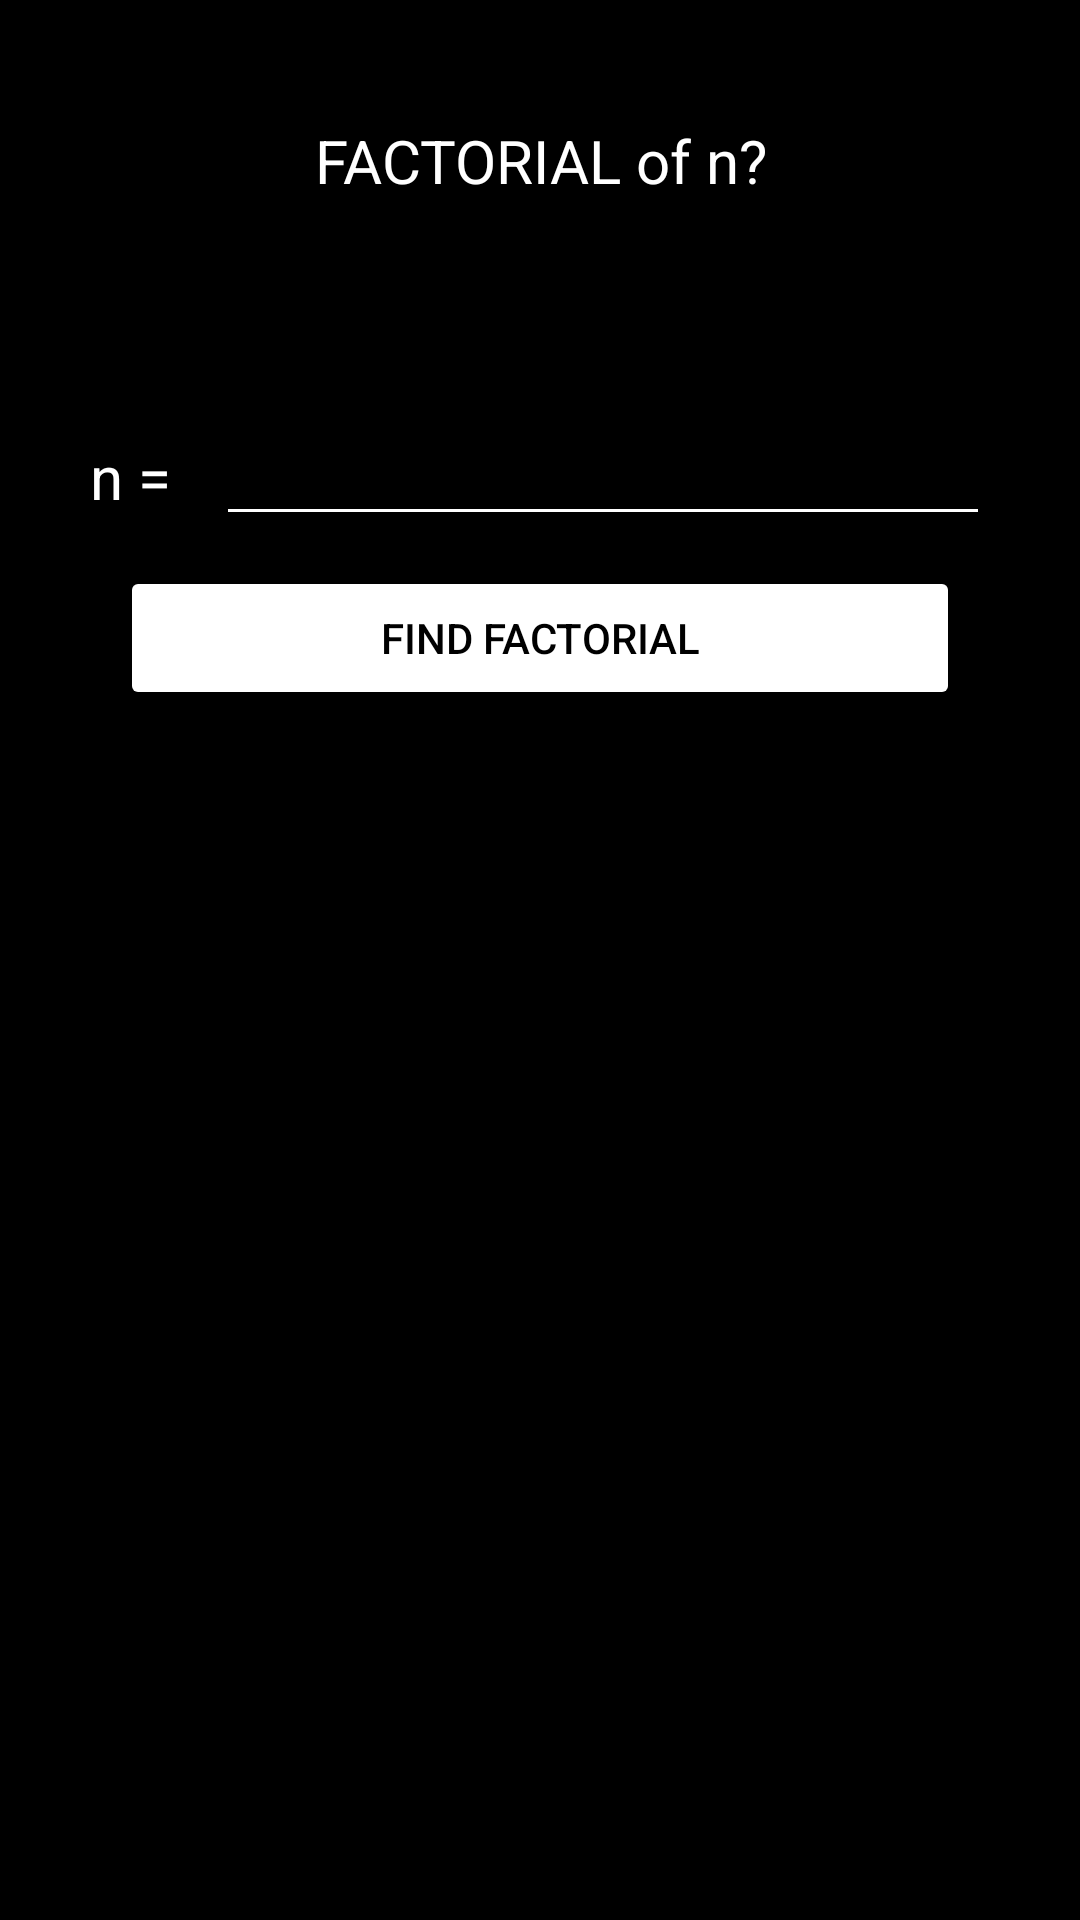

Write the Android layout XML for this screen, with the resource values it uses.
<!-- AndroidManifest.xml: application theme Theme.MathematicalExpanston -->
<!-- res/layout/activity_factorial.xml -->
<?xml version="1.0" encoding="utf-8"?>
<LinearLayout xmlns:android="http://schemas.android.com/apk/res/android"
    xmlns:tools="http://schemas.android.com/tools"
    android:layout_width="match_parent"
    android:layout_height="match_parent"
    android:background="@color/black"
    android:orientation="vertical"
    android:padding="20dp"
    tools:context=".factorial.FactorialActivity">

    <LinearLayout
        android:layout_width="match_parent"
        android:layout_height="wrap_content"
        android:orientation="vertical">

        <TextView
            android:layout_width="match_parent"
            android:layout_height="wrap_content"
            android:layout_margin="20dp"
            android:gravity="center_horizontal"
            android:text="@string/factorial_txt_header"
            android:textColor="@color/white"
            android:textSize="20sp" />

        <TextView
            android:id="@+id/factorial_txt_initial"
            android:layout_width="match_parent"
            android:layout_height="wrap_content"
            android:gravity="center_horizontal"
            android:textColor="@color/white"
            android:textSize="30sp" />
    </LinearLayout>

    <LinearLayout
        android:layout_width="match_parent"
        android:layout_height="wrap_content"
        android:layout_margin="10dp"
        android:gravity="center_horizontal"
        android:orientation="horizontal">

        <TextView
            android:layout_width="wrap_content"
            android:layout_height="wrap_content"
            android:layout_marginEnd="10dp"
            android:text="@string/binomial_exp_txt_n"
            android:textColor="@color/white"
            android:textSize="20sp" />

        <EditText
            android:id="@+id/factorial_et_input_n"
            android:layout_width="match_parent"
            android:layout_height="wrap_content"
            android:autofillHints="@null"
            android:backgroundTint="@color/white"
            android:importantForAccessibility="yes"
            android:inputType="number"
            android:textColor="@color/white"
            android:textSize="18sp" />
    </LinearLayout>


    <Button
        android:id="@+id/factorial_btn_gen"
        android:layout_width="match_parent"
        android:layout_height="wrap_content"
        android:layout_marginStart="20dp"
        android:layout_marginEnd="20dp"
        android:backgroundTint="@color/white"
        android:text="@string/factorial_txt_expansion"
        android:textColor="@color/black"
        android:textSize="14sp" />


    <TextView
        android:id="@+id/factorial_txt_result"
        android:layout_width="match_parent"
        android:layout_height="wrap_content"
        android:gravity="center_horizontal"
        android:textColor="@color/white"
        android:textSize="30sp" />


</LinearLayout>
<!-- resources referenced by this layout -->
<resources>
  <string name="binomial_exp_txt_n">"n = "</string>
  <string name="factorial_txt_expansion">Find Factorial</string>
  <string name="factorial_txt_header">FACTORIAL of n?</string>
  <style name="Theme.MathematicalExpanston" parent="Theme.MaterialComponents.DayNight.NoActionBar">
          
          <item name="colorPrimary">@color/purple_500</item>
          <item name="colorPrimaryVariant">@color/purple_700</item>
          <item name="colorOnPrimary">@color/white</item>
          
          <item name="colorSecondary">@color/teal_200</item>
          <item name="colorSecondaryVariant">@color/teal_700</item>
          <item name="colorOnSecondary">@color/black</item>
          
          <item name="android:statusBarColor" tools:targetApi="l">?attr/colorPrimaryVariant</item>
          
      </style>
  <!-- not gathered from this repository: default colours our renderer supplied (Android Studio template values) -->
  <color name="purple_500">#FF6200EE</color>
  <color name="purple_700">#FF3700B3</color>
  <color name="teal_200">#FF03DAC5</color>
  <color name="teal_700">#FF018786</color>
  <color name="black">#FF000000</color>
  <color name="white">#FFFFFFFF</color>
</resources>
